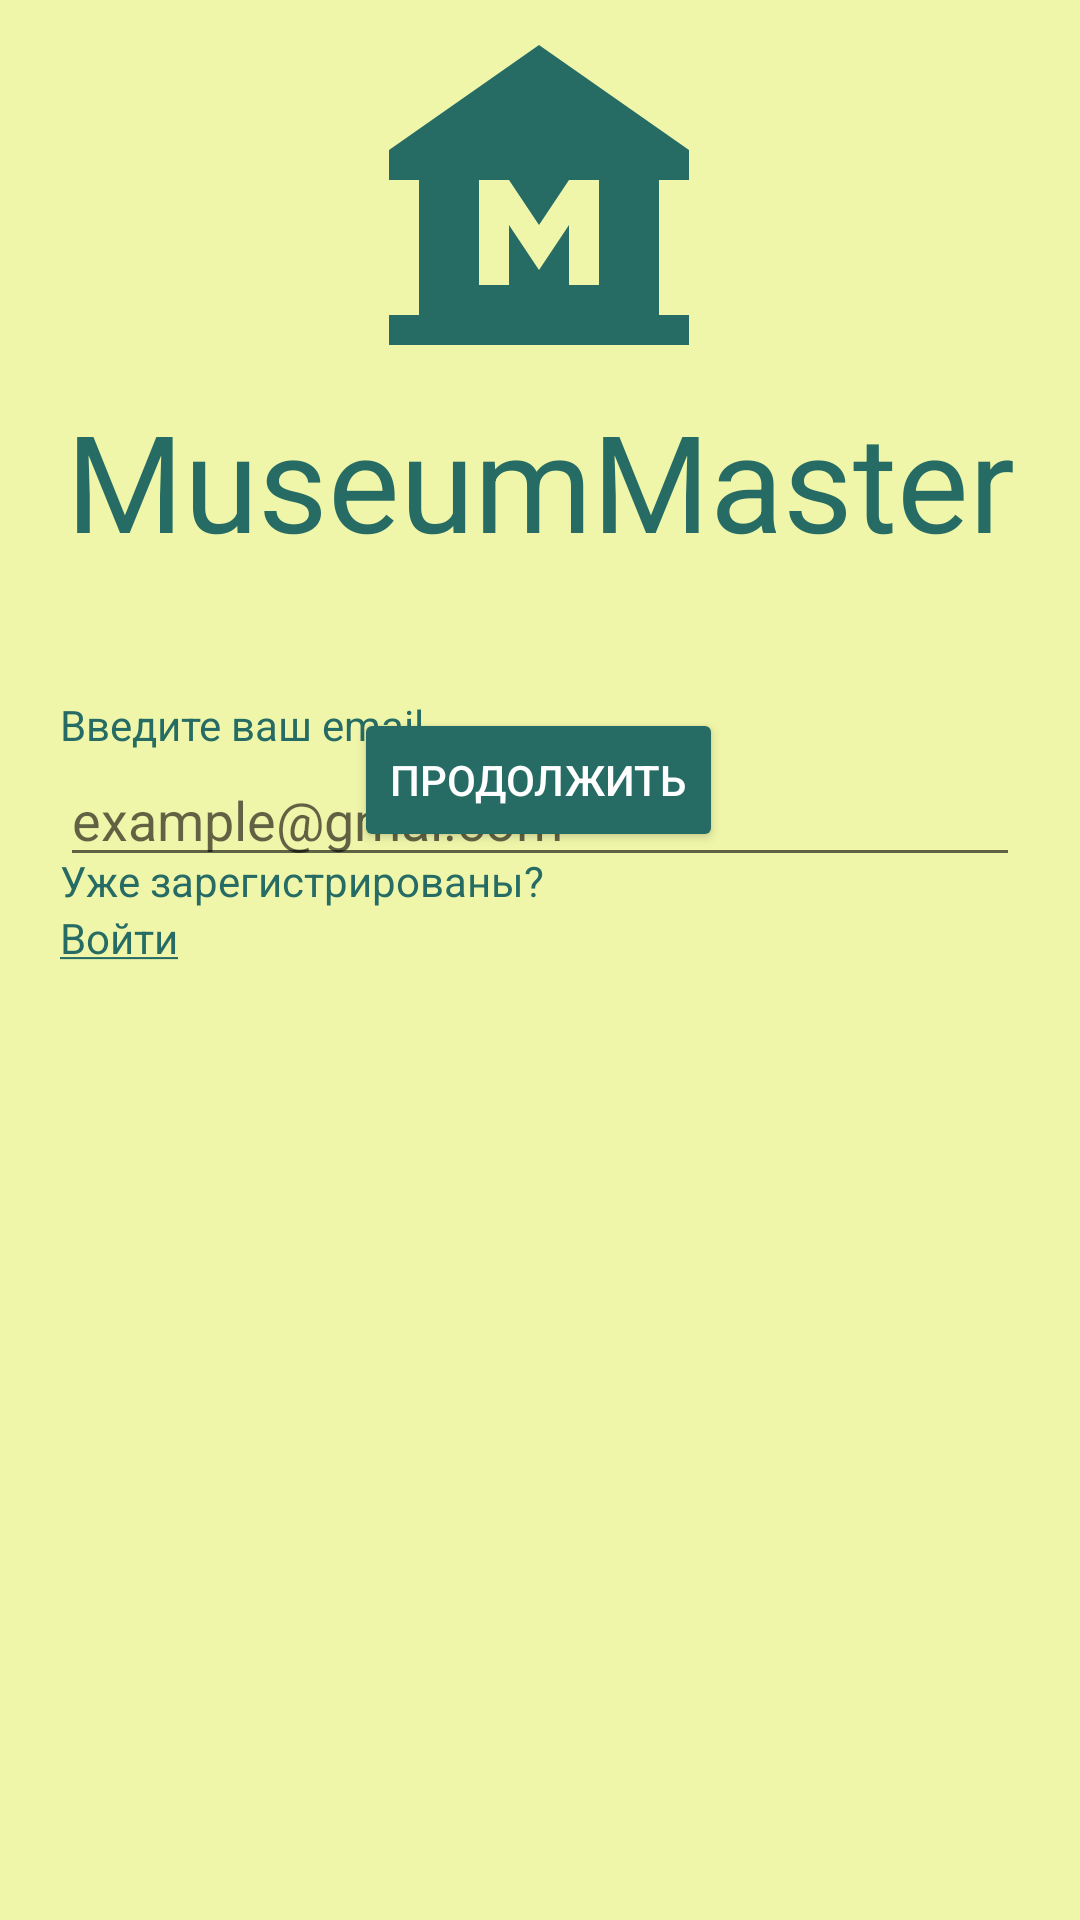

The Android layout XML behind this screen, and the referenced resources:
<!-- AndroidManifest.xml: application theme Theme.MuseumMaster -->
<!-- res/layout/fragment_registration_email.xml -->
<?xml version="1.0" encoding="utf-8"?>
<androidx.constraintlayout.widget.ConstraintLayout xmlns:android="http://schemas.android.com/apk/res/android"
    xmlns:app="http://schemas.android.com/apk/res-auto"
    xmlns:tools="http://schemas.android.com/tools"
    android:layout_width="match_parent"
    android:layout_height="match_parent"
    android:background="@color/yellow"
    tools:context=".ui.Authorization">


    <ImageView
        android:id="@+id/museum"
        android:layout_width="wrap_content"
        android:layout_height="wrap_content"
        android:layout_marginTop="5dp"
        android:src="@drawable/museum"
        app:layout_constraintEnd_toEndOf="parent"
        app:layout_constraintHorizontal_bias="0.498"
        app:layout_constraintStart_toStartOf="parent"
        app:layout_constraintTop_toTopOf="parent" />

    <TextView
        android:layout_width="match_parent"
        android:layout_height="60dp"
        android:layout_margin="5dp"
        android:text="@string/title"
        android:autoSizeTextType="uniform"
        app:autoSizeMinTextSize="48dp"
        app:autoSizeMaxTextSize="52dp"
        android:gravity="center"
        android:textColor="@color/black_green"
        app:layout_constraintEnd_toEndOf="parent"
        app:layout_constraintStart_toStartOf="parent"
        app:layout_constraintTop_toBottomOf="@+id/museum" />

    <LinearLayout
        android:id="@+id/linearLayout"
        android:layout_width="match_parent"
        android:layout_height="wrap_content"
        android:layout_marginStart="20dp"
        android:layout_marginTop="232dp"
        android:layout_marginEnd="20dp"
        android:orientation="vertical"
        app:layout_constraintEnd_toEndOf="parent"
        app:layout_constraintStart_toStartOf="parent"
        app:layout_constraintTop_toTopOf="parent">

        <TextView
            android:layout_width="wrap_content"
            android:layout_height="wrap_content"

            android:text="@string/email"
            android:textColor="@color/black_green" />

        <EditText
            android:inputType="textEmailAddress"
            android:layout_width="match_parent"
            android:layout_height="match_parent"
            android:id="@+id/emailEditText"
            android:hint="@string/example_gmai"
            android:textColor="@color/black_green" />
    </LinearLayout>

    <Button
        android:layout_width="wrap_content"
        android:layout_height="wrap_content"
        android:layout_marginBottom="356dp"
        android:backgroundTint="@color/black_green"
        android:text="@string/Continue"
        android:textColor="@color/white"
        android:id="@+id/btn"
        app:layout_constraintBottom_toBottomOf="parent"
        app:layout_constraintEnd_toEndOf="parent"
        app:layout_constraintHorizontal_bias="0.498"
        app:layout_constraintStart_toStartOf="parent">

    </Button>

    <LinearLayout
        android:id="@+id/linearLayout2"
        android:layout_width="match_parent"
        android:layout_height="wrap_content"
        android:layout_marginStart="20dp"
        android:orientation="vertical"
        app:layout_constraintStart_toStartOf="parent"
        app:layout_constraintTop_toBottomOf="@+id/btn">

        <TextView
            android:layout_width="wrap_content"
            android:layout_height="wrap_content"
            android:text="@string/question_reg"
            android:textColor="@color/black_green" />

        <TextView
            android:id="@+id/auto"
            android:layout_width="wrap_content"
            android:layout_height="wrap_content"
            android:clickable="true"
            android:text="@string/aut"
            android:textColor="@color/black_green">

        </TextView>
    </LinearLayout>
</androidx.constraintlayout.widget.ConstraintLayout>
<!-- resources referenced by this layout -->
<resources>
  <color name="black_green">#FF276C64</color>
  <color name="white">#FFFFFFFF</color>
  <color name="yellow">#FFEFF6A9</color>
  <!-- drawable museum (drawable) -->
  <vector android:height="120dp" android:tint="#276C64"
      android:viewportHeight="24" android:viewportWidth="24"
      android:width="120dp" xmlns:android="http://schemas.android.com/apk/res/android">
      <path android:fillColor="@android:color/white" android:pathData="M22,11V9L12,2L2,9v2h2v9H2v2h20v-2h-2v-9H22zM16,18h-2v-4l-2,3l-2,-3v4H8v-7h2l2,3l2,-3h2V18z"/>
  </vector>
  <string name="Continue">Продолжить</string>
  <string name="aut"><u>Войти</u></string>
  <string name="email">Введите ваш email</string>
  <string name="example_gmai">example@gmai.com</string>
  <string name="question_reg">Уже зарегистрированы?</string>
  <string name="title">MuseumMaster</string>
  <style name="Theme.MuseumMaster" parent="Theme.MaterialComponents.DayNight.DarkActionBar">
          
          <item name="colorPrimary">@color/purple_500</item>
          <item name="colorPrimaryVariant">@color/purple_700</item>
          <item name="colorOnPrimary">@color/white</item>
          
          <item name="colorSecondary">@color/teal_200</item>
          <item name="colorSecondaryVariant">@color/teal_700</item>
          <item name="colorOnSecondary">@color/black</item>
          
          <item name="android:statusBarColor">@color/black_green</item>
          
          <item name="windowActionBar">false</item>
          <item name="windowNoTitle">true</item>
      </style>
  <color name="purple_500">#FF6200EE</color>
  <color name="purple_700">#FF3700B3</color>
  <color name="teal_200">#FF03DAC5</color>
  <color name="teal_700">#FF018786</color>
  <color name="black">#FF000000</color>
</resources>
